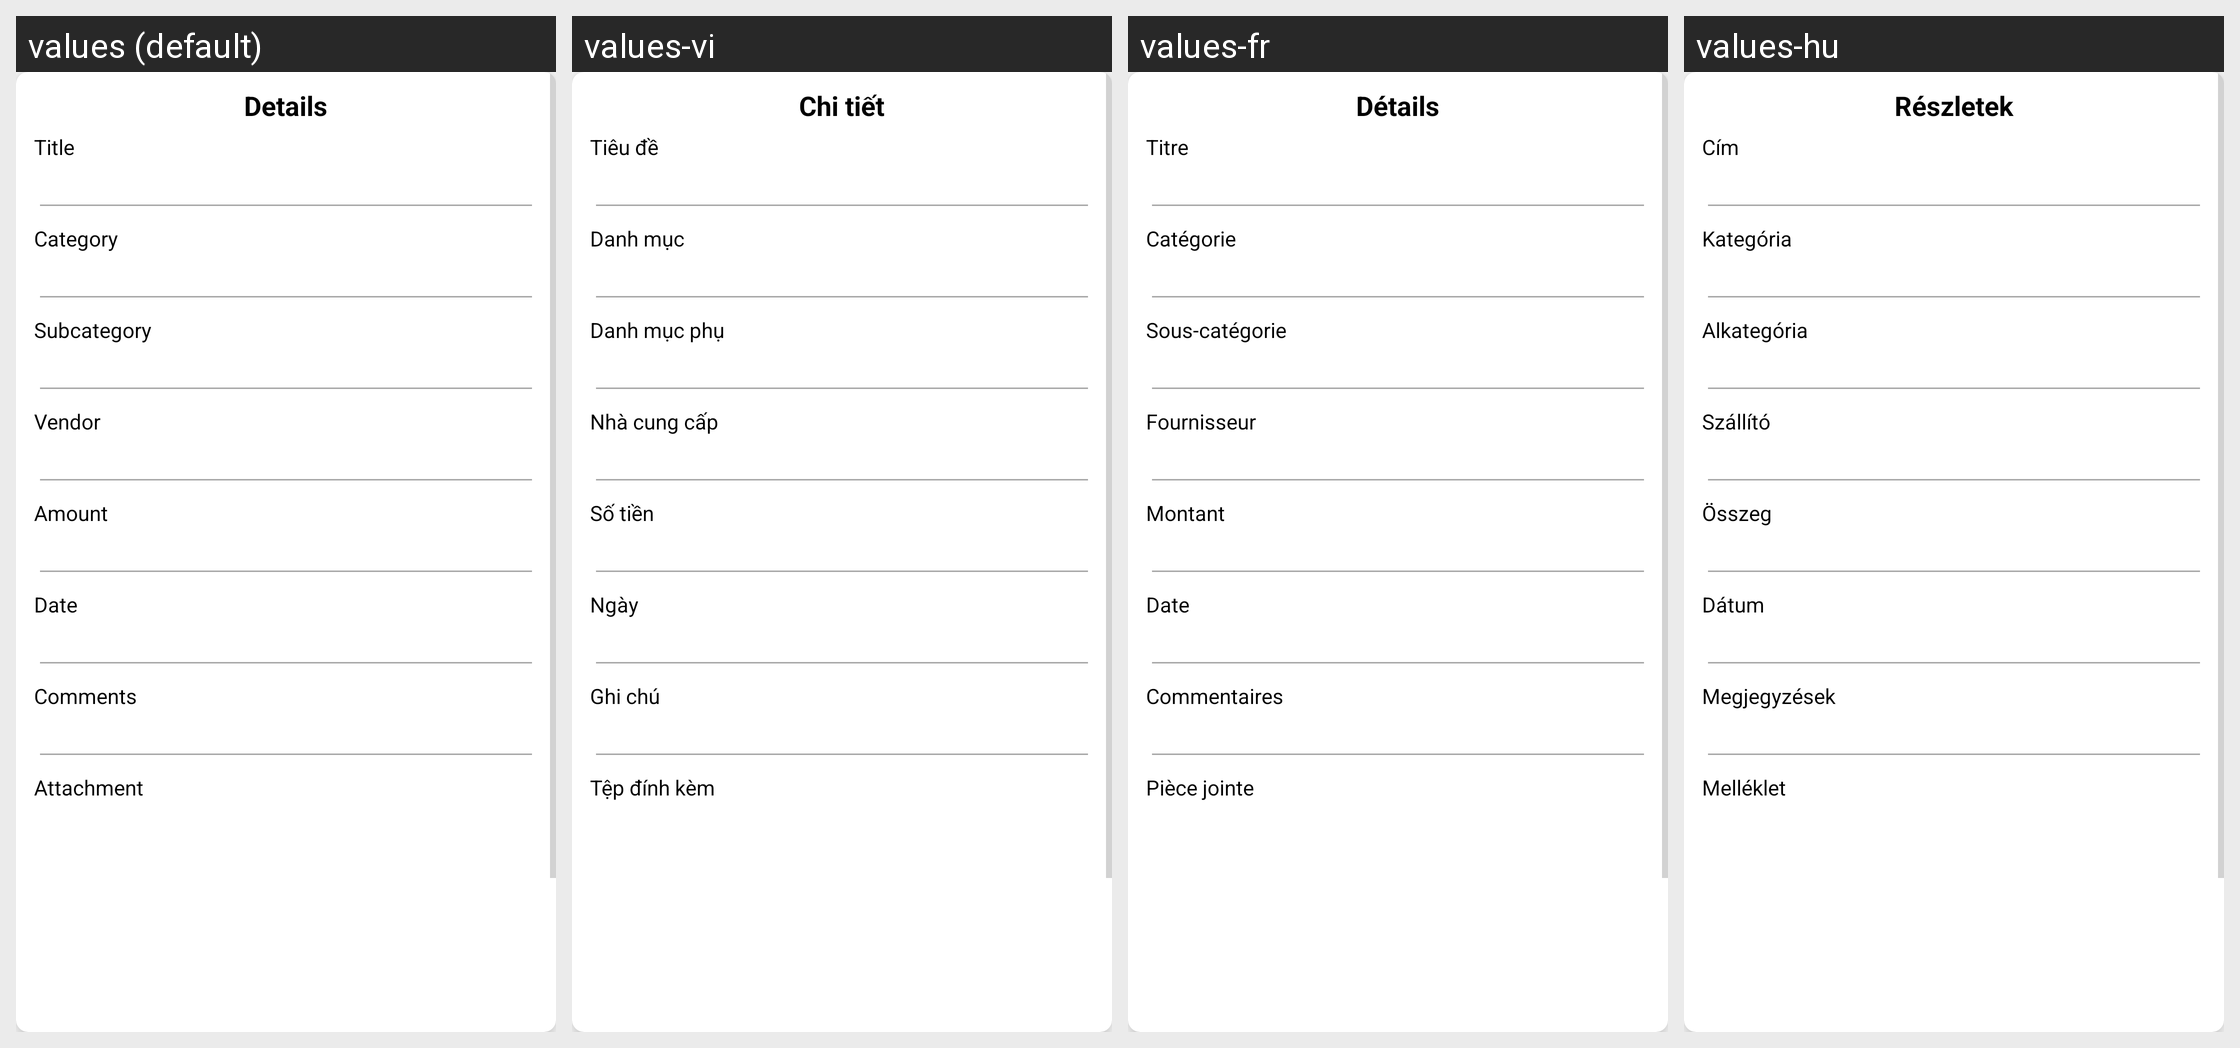

This grid shows one Android layout under several languages. Give, for every string resource on the screen, its name, the default text and each shown locale's text.
Android screen res/layout/dialog_box_spendings_calendar.xml rendered under 4 locales, left to right: values (default), values-vi, values-fr, values-hu. Device: Nexus 5 (rendered at 1080×1920; each locale shown at half size, 540×960, under a caption strip naming it); theme Theme.SmartStackBills.
Other locales in the repository, not shown: values-cs, values-de, values-es, values-in, values-it, values-nl, values-pl, values-pt, values-ro, values-tr.
Strings drawn on this screen, with the default value and each locale's value (text and hints the layout hard-codes, and strings that could not be matched under every locale, appear in the picture but are not listed):

details
  values: Details
  values-vi: Chi tiết
  values-fr: Détails
  values-hu: Részletek

title
  values: Title
  values-vi: Tiêu đề
  values-fr: Titre
  values-hu: Cím

category
  values: Category
  values-vi: Danh mục
  values-fr: Catégorie
  values-hu: Kategória

subcategory
  values: Subcategory
  values-vi: Danh mục phụ
  values-fr: Sous-catégorie
  values-hu: Alkategória

vendor
  values: Vendor
  values-vi: Nhà cung cấp
  values-fr: Fournisseur
  values-hu: Szállító

amount
  values: Amount
  values-vi: Số tiền
  values-fr: Montant
  values-hu: Összeg

date
  values: Date
  values-vi: Ngày
  values-fr: Date
  values-hu: Dátum

comments
  values: Comments
  values-vi: Ghi chú
  values-fr: Commentaires
  values-hu: Megjegyzések

attachment
  values: Attachment
  values-vi: Tệp đính kèm
  values-fr: Pièce jointe
  values-hu: Melléklet
